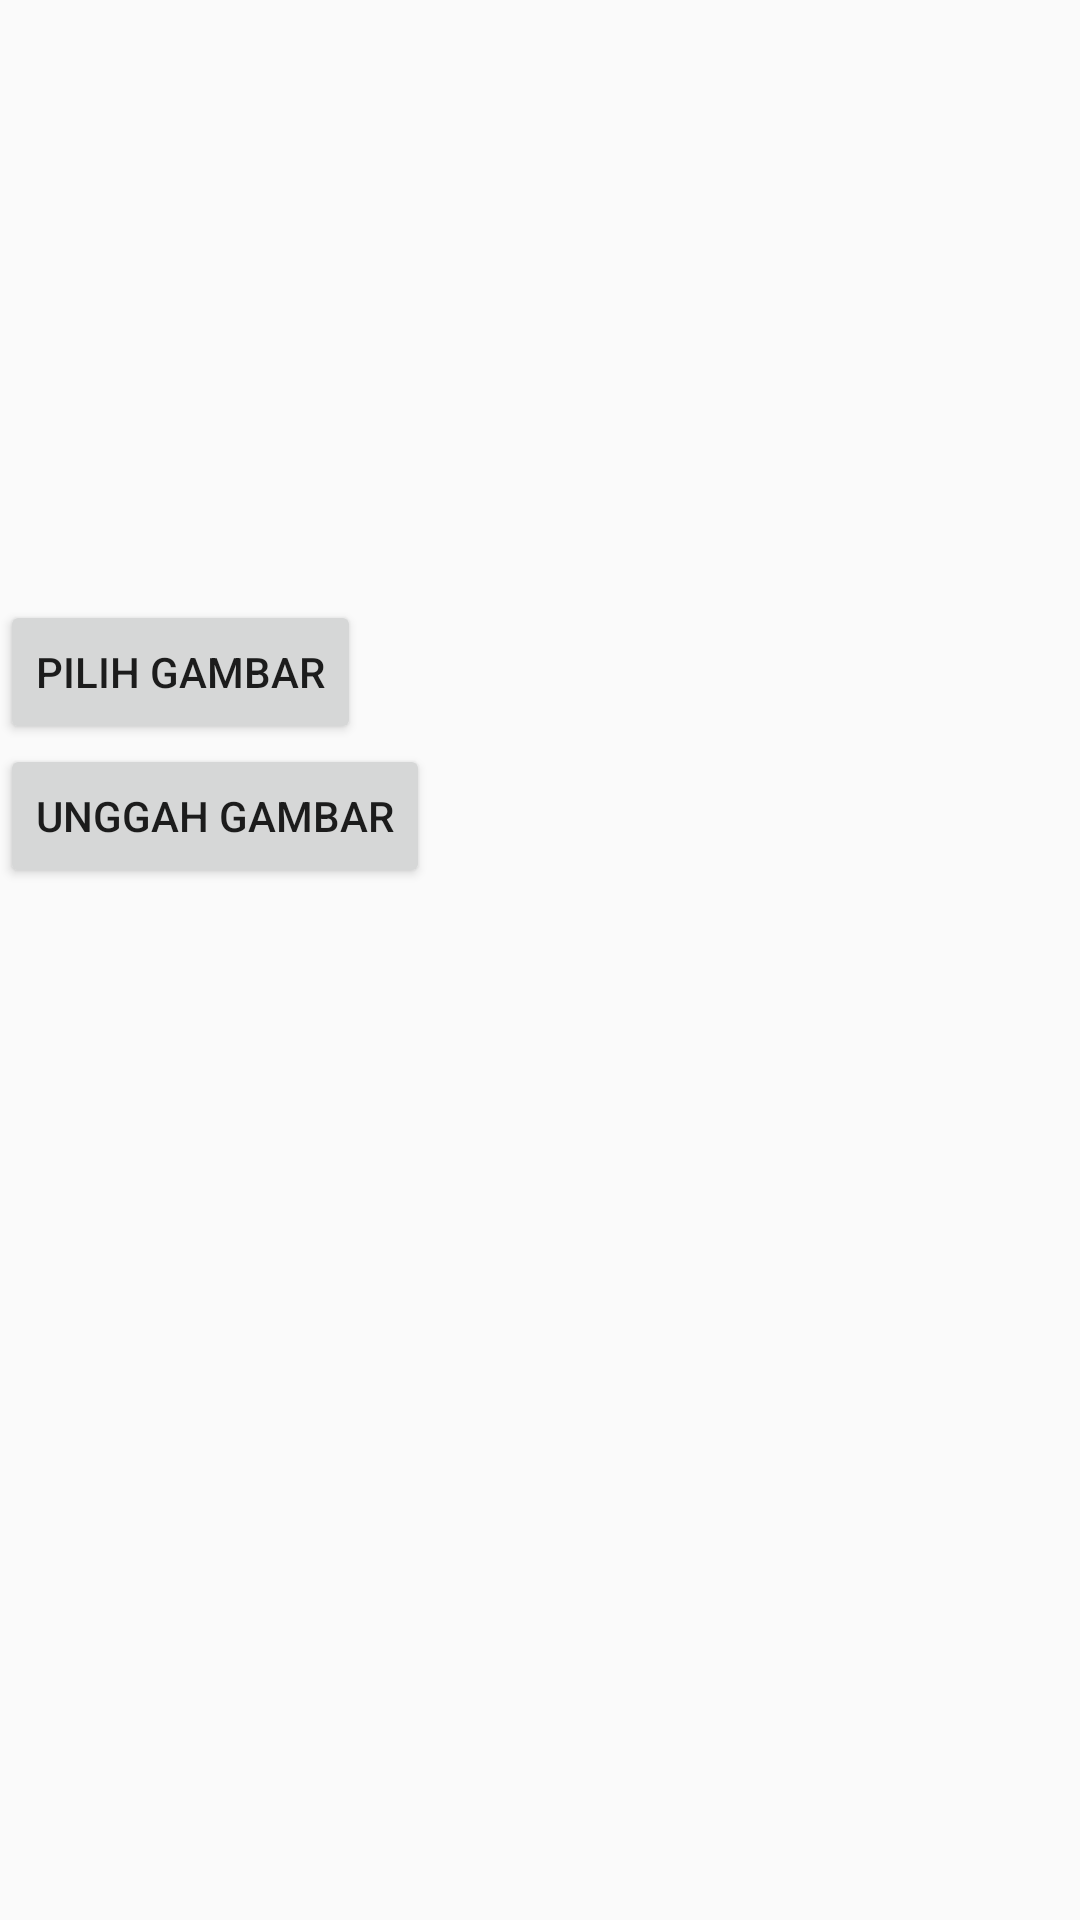

Layout XML and referenced resources for this Android screen:
<!-- AndroidManifest.xml: application theme AppTheme -->
<!-- res/layout/activity_ubah_avatar.xml -->
<?xml version="1.0" encoding="utf-8"?>
<RelativeLayout xmlns:android="http://schemas.android.com/apk/res/android"
    xmlns:app="http://schemas.android.com/apk/res-auto"
    xmlns:tools="http://schemas.android.com/tools"
    android:layout_width="match_parent"
    android:layout_height="match_parent"
    tools:context="com.smadia.jangka.Views.UbahAvatar">

    <ImageView
        android:id="@+id/imageView"
        android:layout_width="200dp"
        android:layout_height="200dp"
        app:srcCompat="@mipmap/ic_launcher" />

    <Button
        android:id="@+id/pilihGambar"
        android:layout_width="wrap_content"
        android:layout_height="wrap_content"
        android:text="Pilih Gambar"
        tools:layout_editor_absoluteX="137dp"
        android:layout_below="@+id/imageView"
        tools:layout_editor_absoluteY="304dp" />

    <Button
        android:id="@+id/unggahGambar"
        android:layout_width="wrap_content"
        android:layout_height="wrap_content"
        android:text="Unggah Gambar"
        tools:layout_editor_absoluteX="137dp"
        android:layout_below="@+id/pilihGambar"
        tools:layout_editor_absoluteY="304dp" />
</RelativeLayout>
<!-- resources referenced by this layout -->
<resources>
  <style name="AppTheme" parent="Theme.AppCompat.Light.NoActionBar">
          
          <item name="colorPrimary">@color/colorPrimary</item>
          <item name="colorPrimaryDark">@color/colorPrimaryDark</item>
          <item name="colorAccent">@color/colorAccent</item>
          <item name="android:windowContentTransitions" tools:ignore="NewApi">true</item>
      </style>
  <!-- not gathered from this repository: default colours our renderer supplied (Android Studio template values) -->
  <color name="colorPrimary">#FF6200EE</color>
  <color name="colorPrimaryDark">#FF3700B3</color>
  <color name="colorAccent">#FF03DAC5</color>
</resources>
